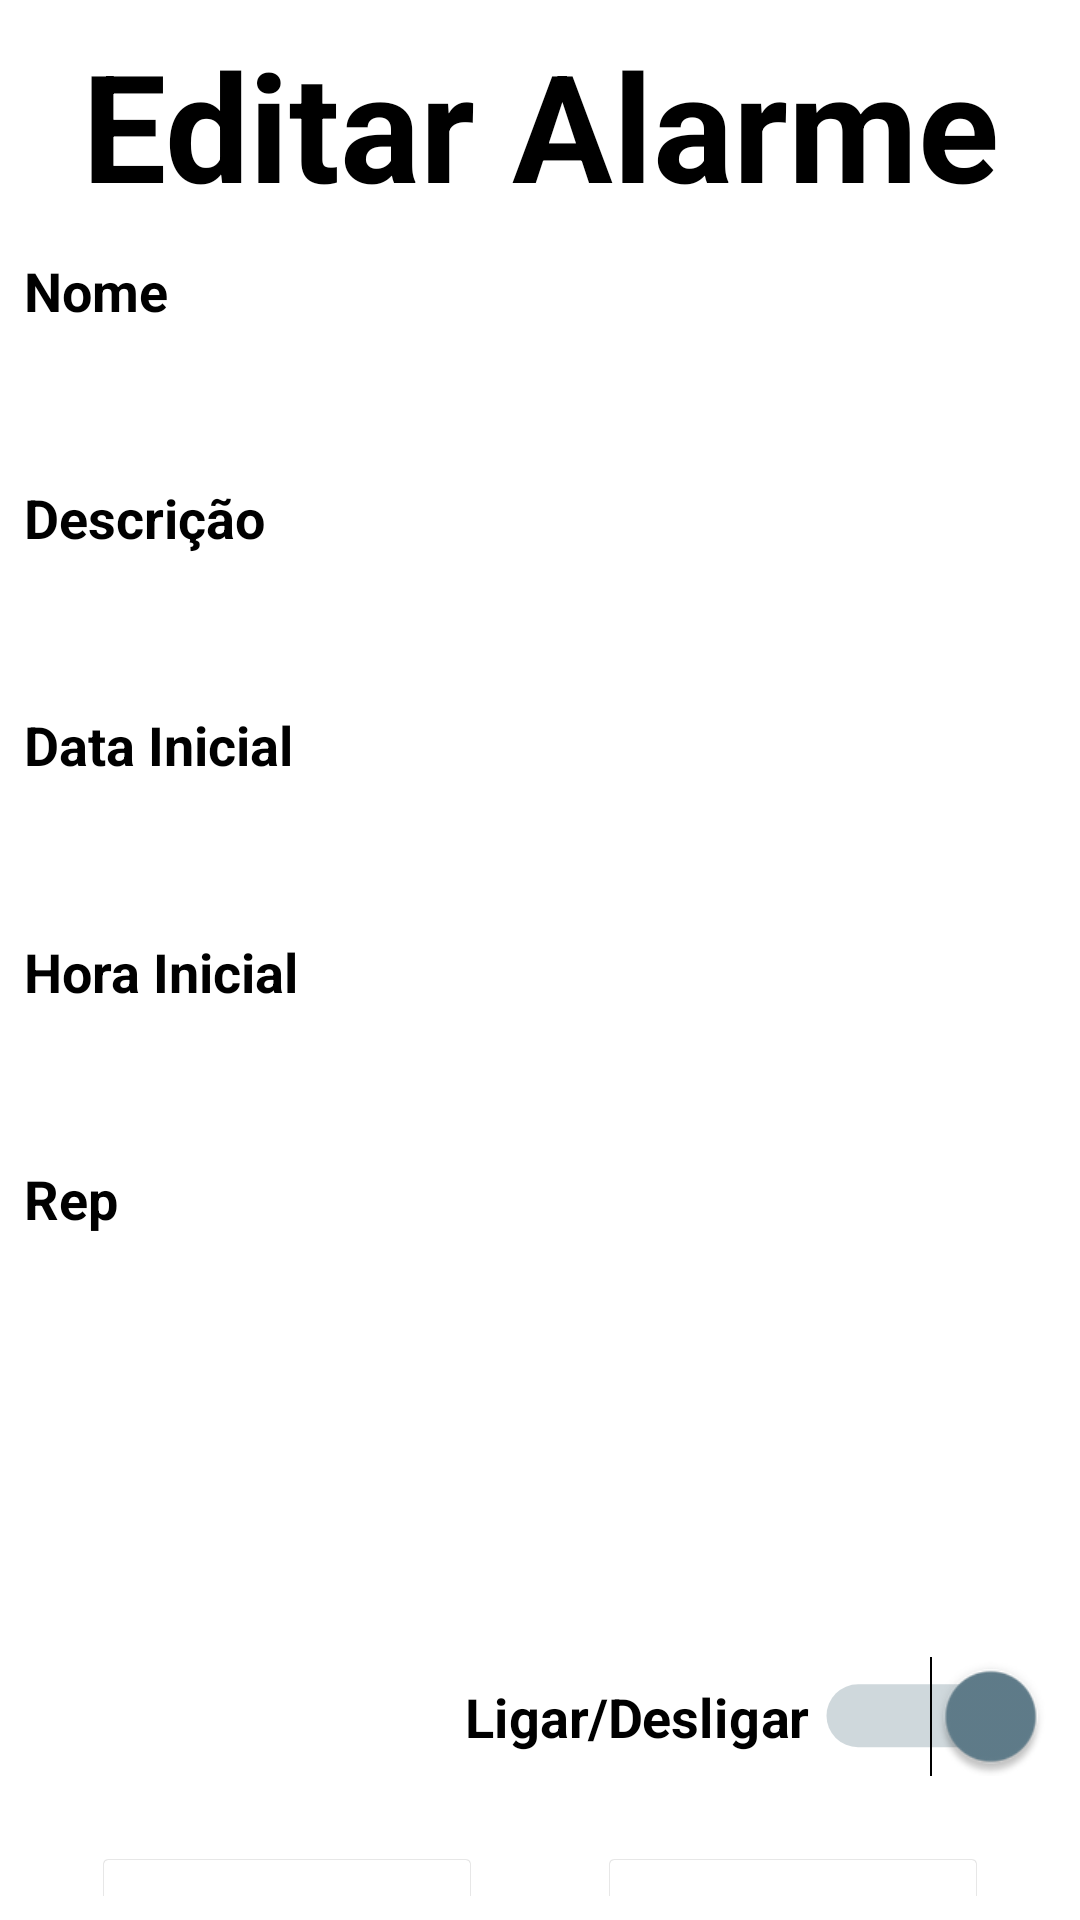

Here is an Android app screen rendered from its layout file. Give the layout XML and the strings, colors and styles it references.
<!-- AndroidManifest.xml: application theme AppTheme -->
<!-- res/layout/activity_editar_alarmes.xml -->
<?xml version="1.0" encoding="utf-8"?>
<android.support.constraint.ConstraintLayout xmlns:android="http://schemas.android.com/apk/res/android"
    xmlns:app="http://schemas.android.com/apk/res-auto"
    xmlns:tools="http://schemas.android.com/tools"
    android:layout_width="match_parent"
    android:layout_height="match_parent"
    tools:layout_editor_absoluteY="81dp">

    <ScrollView
        android:id="@+id/scrollView"
        android:layout_width="match_parent"
        android:layout_height="match_parent"
        android:layout_marginStart="8dp"
        android:layout_marginTop="8dp"
        android:layout_marginEnd="8dp"
        android:layout_marginBottom="8dp"
        app:layout_constraintBottom_toBottomOf="parent"
        app:layout_constraintEnd_toEndOf="parent"
        app:layout_constraintHorizontal_bias="0.0"
        app:layout_constraintStart_toStartOf="parent"
        app:layout_constraintTop_toTopOf="parent"
        app:layout_constraintVertical_bias="0.0">

        <LinearLayout
            android:layout_width="match_parent"
            android:layout_height="wrap_content"
            android:orientation="vertical">


            <TextView
                android:id="@+id/textView100"
                android:layout_width="match_parent"
                android:layout_height="wrap_content"
                android:text="Editar Alarme"
                android:textAlignment="center"
                android:textColor="@android:color/black"
                android:textSize="50sp"
                android:textStyle="bold" />

            <TextView
                android:id="@+id/textView10"
                android:layout_width="wrap_content"
                android:layout_height="wrap_content"
                android:layout_marginTop="10sp"
                android:text="Nome"
                android:textColor="@android:color/black"
                android:textSize="18sp"
                android:textStyle="bold" />

            <EditText
                android:id="@+id/edNomeAlarme"
                android:layout_width="match_parent"
                android:layout_height="wrap_content"
                android:ems="10"
                android:inputType="textCapSentences"
                android:textColor="@android:color/black"
                android:textColorHint="@android:color/darker_gray" />

            <TextView
                android:id="@+id/textView11"
                android:layout_width="match_parent"
                android:layout_height="wrap_content"
                android:layout_marginTop="10sp"
                android:text="Descrição"
                android:textColor="@android:color/black"
                android:textSize="18sp"
                android:textStyle="bold" />

            <EditText
                android:id="@+id/edDescricaoAlarme"
                android:layout_width="match_parent"
                android:layout_height="wrap_content"
                android:ems="10"
                android:inputType="textCapSentences"
                android:textColor="@android:color/black"
                android:textColorHint="@android:color/darker_gray" />


            <TextView
                android:layout_width="match_parent"
                android:layout_height="wrap_content"
                android:layout_marginTop="10sp"
                android:text="Data Inicial"
                android:textColor="@android:color/black"
                android:textSize="18sp"
                android:textStyle="bold" />

            <EditText
                android:id="@+id/edDataAlarme"
                android:layout_width="match_parent"
                android:layout_height="wrap_content"
                android:ems="10"
                android:focusable="false"
                android:inputType="none"
                android:textColor="@android:color/black"
                android:textColorHint="@android:color/darker_gray" />

            <TextView
                android:id="@+id/textView15"
                android:layout_width="match_parent"
                android:layout_height="wrap_content"
                android:layout_marginTop="10sp"
                android:text="Hora Inicial"
                android:textColor="@android:color/black"
                android:textSize="18sp"
                android:textStyle="bold" />

            <EditText
                android:id="@+id/edHoraAlarme"
                android:layout_width="match_parent"
                android:layout_height="wrap_content"
                android:ems="10"
                android:focusable="false"
                android:inputType="none"
                android:textColor="@android:color/black"
                android:textColorHint="@android:color/darker_gray" />

            <TextView
                android:id="@+id/textView12"
                android:layout_width="match_parent"
                android:layout_height="wrap_content"
                android:layout_marginTop="10sp"
                android:text="Repetir (Número de Vezes)"
                android:maxLength="3"
                android:textColor="@android:color/black"
                android:textSize="18sp"
                android:textStyle="bold" />

            <EditText
                android:id="@+id/edRepetirAlarme"
                android:layout_width="match_parent"
                android:layout_height="wrap_content"
                android:ems="10"
                android:inputType="number"
                android:textColor="@android:color/black"
                android:textColorHint="@android:color/darker_gray" />

            <TextView
                android:id="@+id/textView13"
                android:layout_width="match_parent"
                android:layout_height="wrap_content"
                android:layout_marginTop="10sp"
                android:textColor="@android:color/black"
                android:textSize="18sp"
                android:textStyle="bold" />

            <EditText
                android:id="@+id/edTempoAlarme"
                android:layout_width="match_parent"
                android:layout_height="wrap_content"
                android:ems="10"
                android:inputType="time"
                android:maxLength="5"
                android:textColor="@android:color/black"
                android:textColorHint="@android:color/darker_gray" />

            <Switch
                android:id="@+id/switchLD"
                android:layout_width="match_parent"
                android:layout_height="wrap_content"
                android:layout_marginTop="30sp"
                android:layout_marginRight="70sp"
                android:layout_marginBottom="30sp"
                android:checked="true"
                android:scaleX="1.5"
                android:scaleY="1.5"
                android:text="Ligar/Desligar"
                android:textAlignment="textEnd"
                android:textColor="@android:color/black"
                android:textSize="12sp"
                android:textStyle="bold" />

            <android.support.constraint.ConstraintLayout
                android:layout_width="match_parent"
                android:layout_height="match_parent">

                <Button
                    android:id="@+id/btnCancelar"
                    style="@android:style/Widget.Holo.Light.Button.Toggle"
                    android:layout_width="130dp"
                    android:layout_height="60dp"
                    android:layout_alignParentStart="true"
                    android:layout_alignParentTop="true"
                    android:layout_marginEnd="16dp"
                    android:elevation="100dp"
                    android:text="Cancelar"
                    android:textColor="@android:color/black"
                    android:textSize="20sp"
                    app:layout_constraintBottom_toBottomOf="parent"
                    app:layout_constraintEnd_toStartOf="@+id/btnSalvar"
                    app:layout_constraintStart_toStartOf="parent"
                    app:layout_constraintTop_toTopOf="parent" />

                <Button
                    android:id="@+id/btnSalvar"
                    style="@android:style/Widget.Holo.Light.Button.Toggle"
                    android:layout_width="130dp"
                    android:layout_height="60dp"
                    android:layout_alignParentTop="true"
                    android:layout_alignParentEnd="true"
                    android:text="Salvar"
                    android:textColor="@android:color/black"
                    android:textSize="20sp"
                    app:layout_constraintBottom_toBottomOf="parent"
                    app:layout_constraintEnd_toEndOf="parent"
                    app:layout_constraintStart_toEndOf="@+id/btnCancelar"
                    app:layout_constraintTop_toTopOf="parent" />
            </android.support.constraint.ConstraintLayout>


        </LinearLayout>
    </ScrollView>

</android.support.constraint.ConstraintLayout>
<!-- resources referenced by this layout -->
<resources>
  <style name="AppTheme" parent="Theme.AppCompat.NoActionBar">
          
          <item name="colorPrimary">@color/primary</item>
          <item name="colorPrimaryDark">@color/primaryDark</item>
          <item name="colorAccent">@color/accent</item>
          <item name="android:windowBackground">@android:color/transparent</item>
          <item name="android:fontFamily">sans-serif</item>
      </style>
  <color name="primary">#795548</color>
  <color name="primaryDark">#5D4037</color>
  <color name="accent">#607D8B</color>
</resources>
